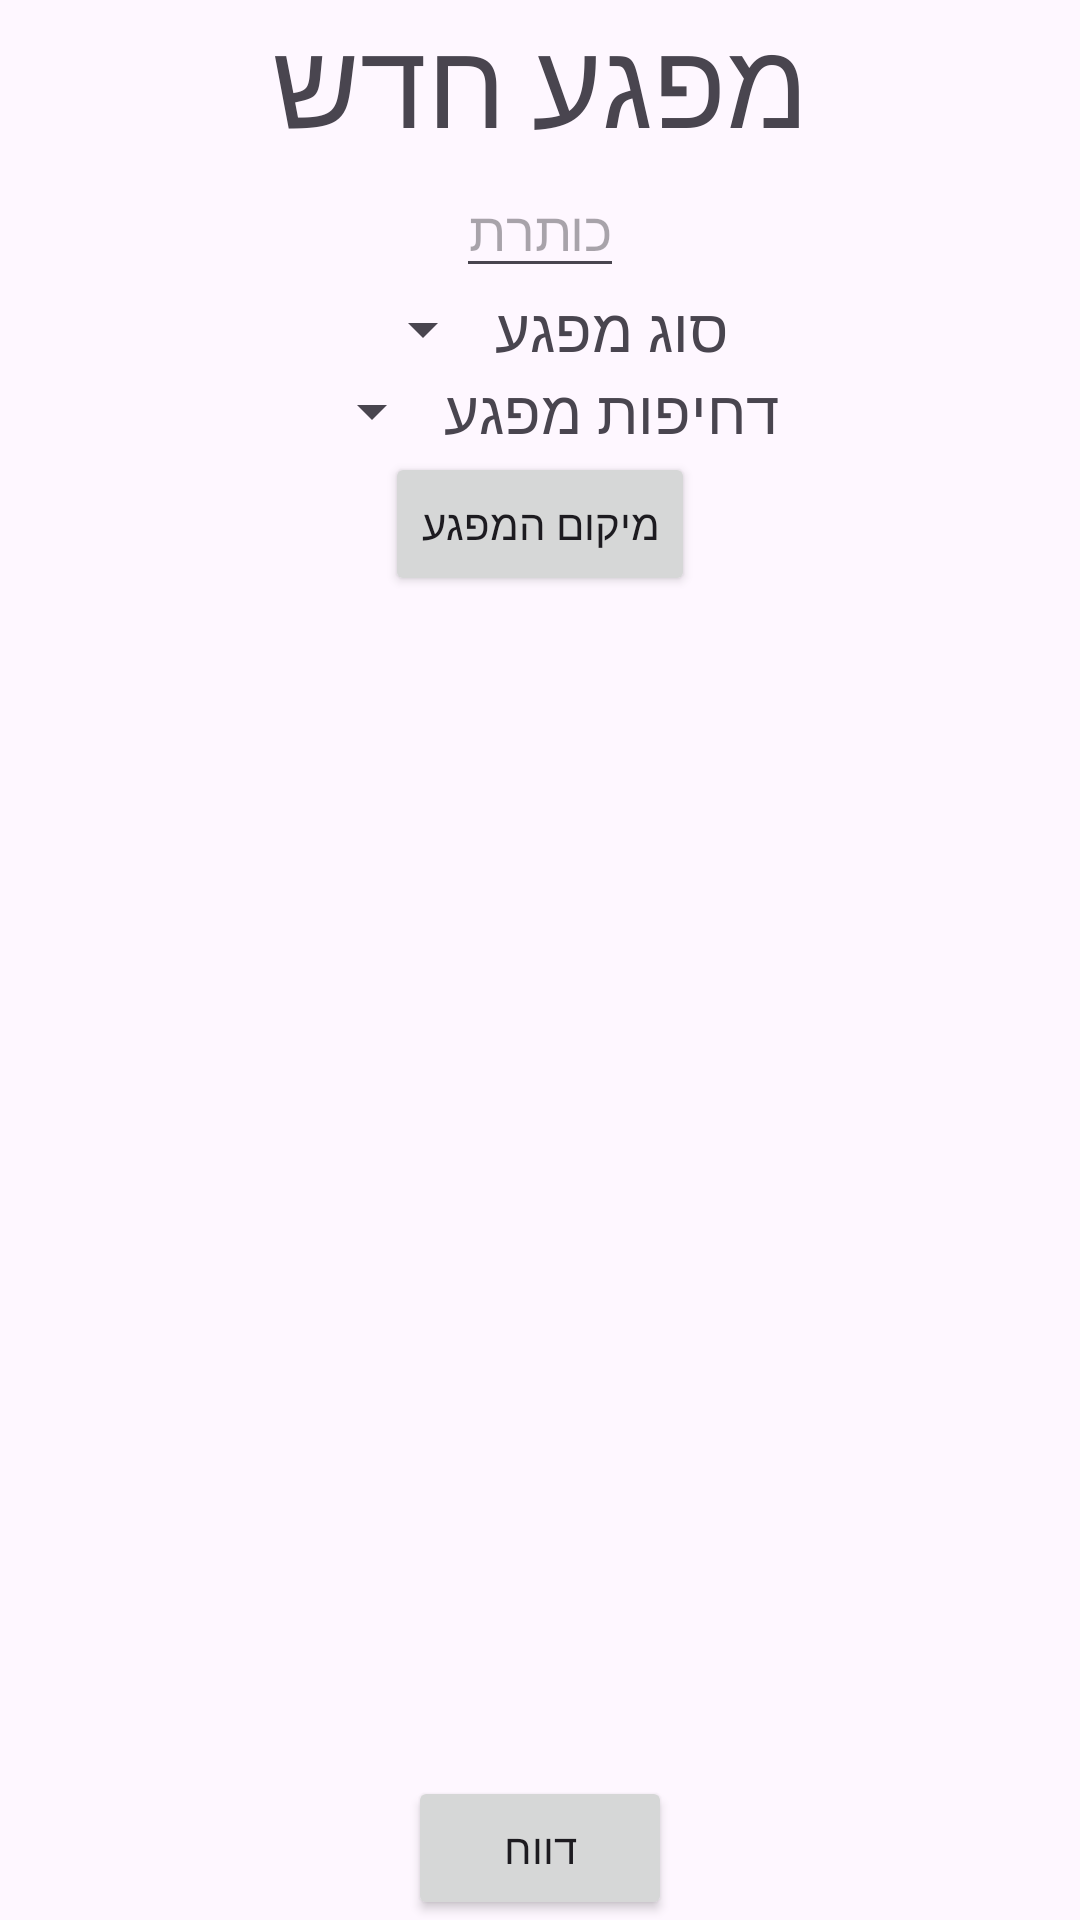

Write the Android layout XML for this screen, with the resource values it uses.
<!-- AndroidManifest.xml: application theme Theme.OmerApp -->
<!-- res/layout/activity_env_hazard1.xml -->
<?xml version="1.0" encoding="utf-8"?>
<LinearLayout xmlns:android="http://schemas.android.com/apk/res/android"
    xmlns:app="http://schemas.android.com/apk/res-auto"
    xmlns:tools="http://schemas.android.com/tools"
    android:layout_width="match_parent"
    android:layout_height="match_parent"
    tools:context=".EnvHazardActivity1"
    android:orientation="vertical">
    <TextView
        android:layout_width="wrap_content"
        android:layout_height="wrap_content"
        android:text="מפגע חדש"
        android:layout_gravity="center"
        android:textSize="40dp"
        />
    <EditText
        android:layout_width="wrap_content"
        android:layout_height="wrap_content"
        android:hint="כותרת"
        android:layout_gravity="center"
        android:id="@+id/etTitle"
        />
    <LinearLayout
        android:layout_width="match_parent"
        android:layout_height="wrap_content"
        android:gravity="center"
        android:orientation="horizontal">
        <Spinner
            android:layout_width="wrap_content"
            android:layout_height="wrap_content"
            android:id="@+id/spHazardType"
            android:layout_gravity="center"/>
        <TextView
            android:layout_width="wrap_content"
            android:layout_height="wrap_content"
            android:text="סוג מפגע"
            android:textSize="20dp"/>


    </LinearLayout>
    <LinearLayout
        android:layout_width="match_parent"
        android:layout_height="wrap_content"
        android:gravity="center"
        android:orientation="horizontal">
        <Spinner
            android:layout_width="wrap_content"
            android:layout_height="wrap_content"
            android:id="@+id/spUrgencyHazard"
            android:layout_gravity="center"/>
        <TextView
            android:layout_width="wrap_content"
            android:layout_height="wrap_content"
            android:text="דחיפות מפגע"
            android:textSize="20dp"/>


    </LinearLayout>
    <Button
        android:layout_width="wrap_content"
        android:layout_height="wrap_content"
        android:layout_gravity="center"
        android:text="מיקום המפגע"
        android:id="@+id/btnLocation"
        />

    <ImageView
        android:id="@+id/hazImg1"
        android:layout_width="100dp"
        android:layout_height="100dp"
        android:layout_gravity="center"
        android:scaleType="centerCrop"
        app:srcCompat="@drawable/plus_img" />
    <ImageView
        android:id="@+id/hazImg2"
        android:layout_width="100dp"
        android:layout_height="100dp"
        android:layout_gravity="center"
        android:scaleType="centerCrop"
        app:srcCompat="@drawable/plus_img"
        android:visibility="invisible"/>
    <ImageView
        android:id="@+id/hazImg3"
        android:layout_width="100dp"
        android:layout_height="100dp"
        android:layout_gravity="center"
        android:scaleType="centerCrop"
        android:visibility="invisible"
        app:srcCompat="@drawable/plus_img" />
    <LinearLayout
        android:layout_width="match_parent"
        android:layout_height="match_parent"
        android:orientation="vertical"
        android:gravity="bottom"
        >
        <Button
            android:layout_width="wrap_content"
            android:layout_height="wrap_content"
            android:layout_gravity="center"
            android:text="דווח"
            android:id="@+id/btnSendReport"
            />

    </LinearLayout>



</LinearLayout>
<!-- resources referenced by this layout -->
<resources>
  <style name="Theme.OmerApp" parent="Base.Theme.OmerApp" />
  <style name="Base.Theme.OmerApp" parent="Theme.Material3.DayNight.NoActionBar">
          
          
      </style>
</resources>
